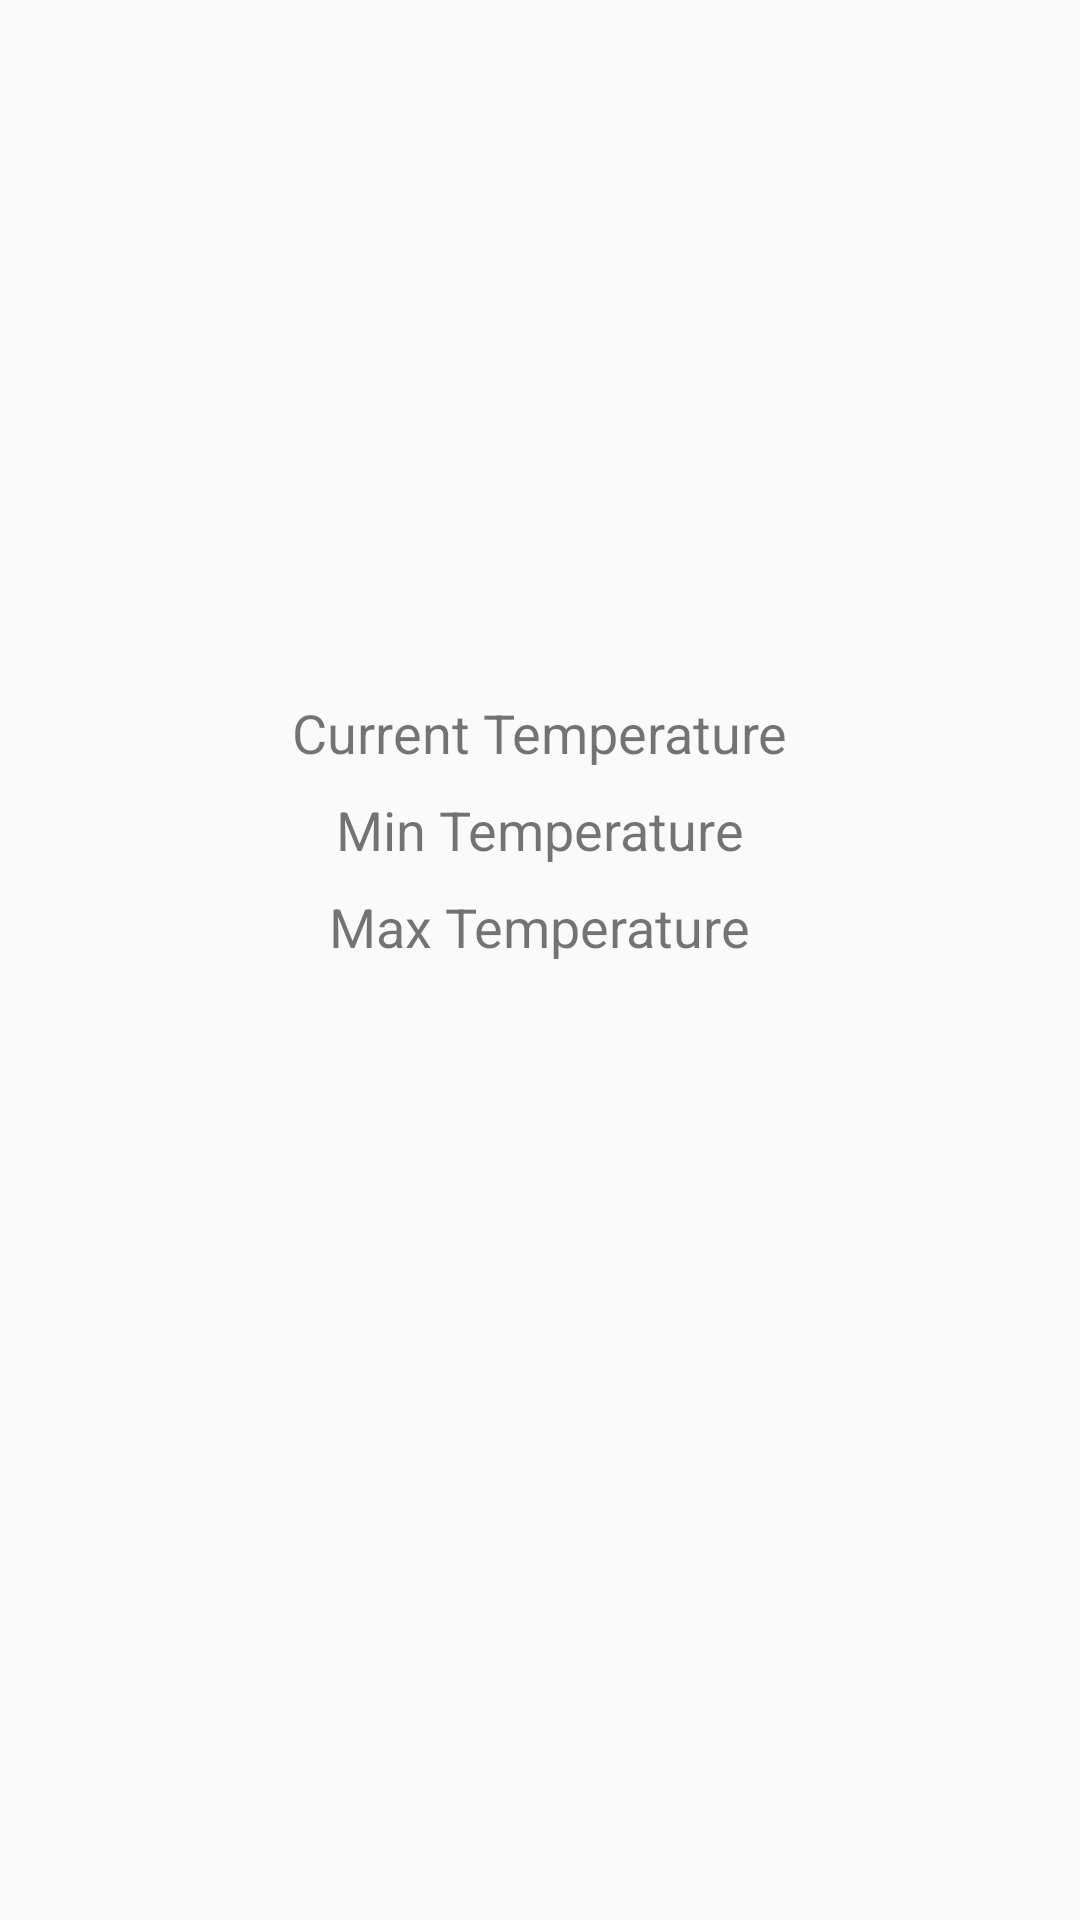

Android layout source for this screen:
<!-- AndroidManifest.xml: application theme Theme.AndroidAssignments -->
<!-- res/layout/activity_weather_forecast.xml -->
<?xml version="1.0" encoding="utf-8"?>
<RelativeLayout xmlns:android="http://schemas.android.com/apk/res/android"
    xmlns:app="http://schemas.android.com/apk/res-auto"
    xmlns:tools="http://schemas.android.com/tools"
    android:id="@+id/main"
    android:layout_width="match_parent"
    android:layout_height="match_parent"
    tools:context=".WeatherForecast">

    <ImageView
        android:id="@+id/weatherImageView"
        android:layout_width="200dp"
        android:layout_height="200dp"
        android:layout_centerHorizontal="true"
        android:layout_marginTop="16dp"
        android:contentDescription="@string/weather_image"/>

    <TextView
        android:id="@+id/currentTemperatureTextView"
        android:layout_width="wrap_content"
        android:layout_height="wrap_content"
        android:layout_below="@id/weatherImageView"
        android:layout_centerHorizontal="true"
        android:layout_marginTop="16dp"
        android:text="@string/current_temperature"
        android:textSize="18sp"/>

    <TextView
        android:id="@+id/minTemperatureTextView"
        android:layout_width="wrap_content"
        android:layout_height="wrap_content"
        android:layout_below="@id/currentTemperatureTextView"
        android:layout_centerHorizontal="true"
        android:layout_marginTop="8dp"
        android:text="@string/min_temperature"
        android:textSize="18sp"/>

    <TextView
        android:id="@+id/maxTemperatureTextView"
        android:layout_width="wrap_content"
        android:layout_height="wrap_content"
        android:layout_below="@id/minTemperatureTextView"
        android:layout_centerHorizontal="true"
        android:layout_marginTop="8dp"
        android:text="@string/max_temperature"
        android:textSize="18sp"/>

    <ProgressBar
        android:id="@+id/progressBar"
        style="?android:attr/progressBarStyleHorizontal"
        android:layout_width="match_parent"
        android:layout_height="wrap_content"
        android:layout_below="@id/maxTemperatureTextView"
        android:layout_centerHorizontal="true"
        android:layout_marginTop="16dp"
        android:visibility="invisible"/>

</RelativeLayout>
<!-- resources referenced by this layout -->
<resources>
  <string name="current_temperature">Current Temperature</string>
  <string name="max_temperature">Max Temperature</string>
  <string name="min_temperature">Min Temperature</string>
  <string name="weather_image">Weather Image</string>
  <style name="Theme.AndroidAssignments" parent="Theme.AppCompat.DayNight.DarkActionBar">
          <item name="colorPrimary">@color/purple_500</item>
          <item name="colorPrimaryDark">@color/purple_700</item>
          <item name="colorAccent">@color/teal_200</item>
      </style>
  <color name="purple_500">#6200EE</color>
  <color name="purple_700">#3700B3</color>
  <color name="teal_200">#03DAC5</color>
</resources>
